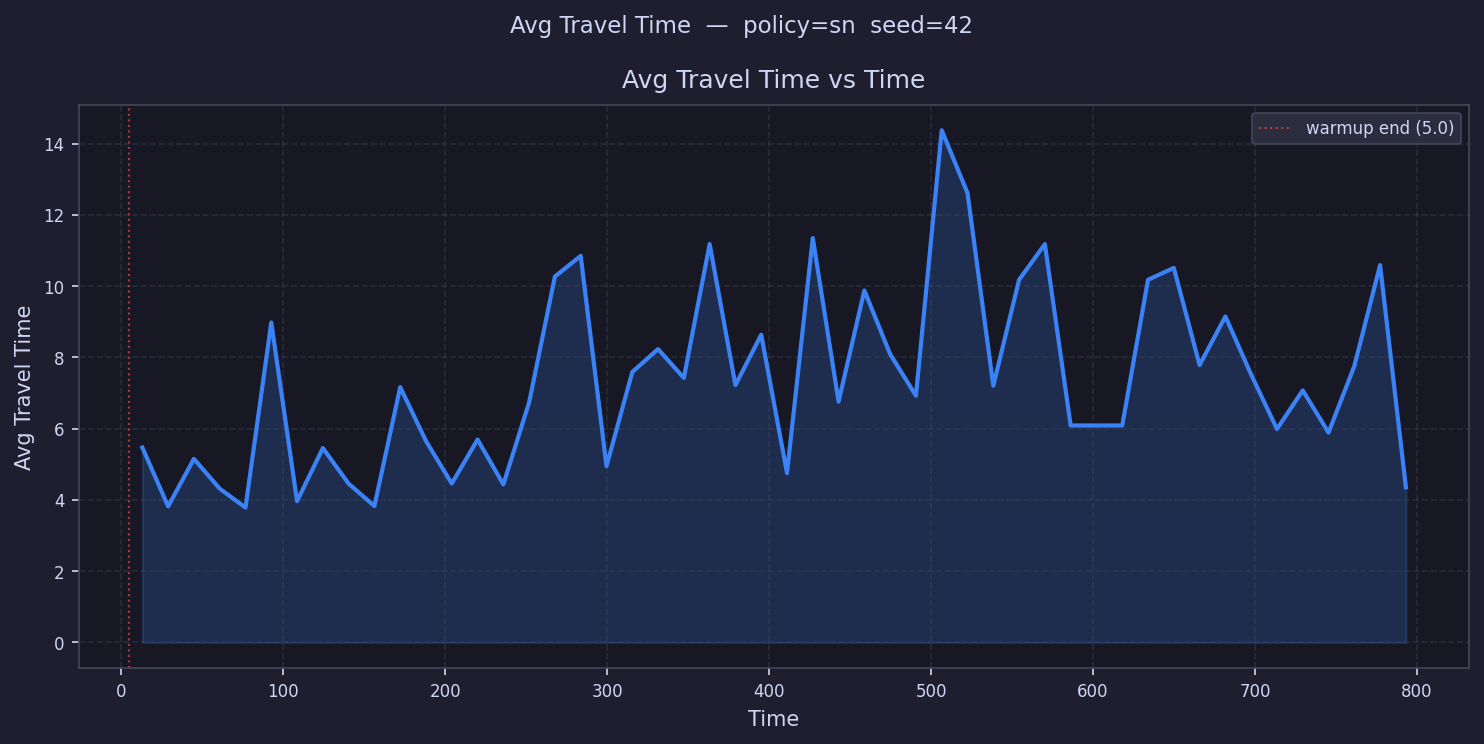

Values plotted in this chart, from the file beside it:
time, avg_travel_time
12.96, 5.47
28.89, 3.819
44.81, 5.153
60.74, 4.315
76.66, 3.788
92.58, 8.979
108.5, 3.966
124.4, 5.455
140.4, 4.456
156.3, 3.828
172.2, 7.166
188.1, 5.652
204.1, 4.461
220, 5.694
235.9, 4.435
251.8, 6.739
267.8, 10.27
283.7, 10.85
299.6, 4.949
315.5, 7.59
331.4, 8.232
347.4, 7.424
363.3, 11.18
379.2, 7.224
395.1, 8.636
411.1, 4.753
427, 11.35
442.9, 6.757
458.8, 9.878
474.8, 8.091
490.7, 6.924
506.6, 14.37
522.5, 12.61
538.5, 7.204
554.4, 10.18
570.3, 11.18
586.2, 6.089
602.2, 6.089
618.1, 6.089
634, 10.18
649.9, 10.51
665.9, 7.785
681.8, 9.149
697.7, 7.518
713.6, 5.99
729.6, 7.074
745.5, 5.891
761.4, 7.756
777.3, 10.59
793.3, 4.355
